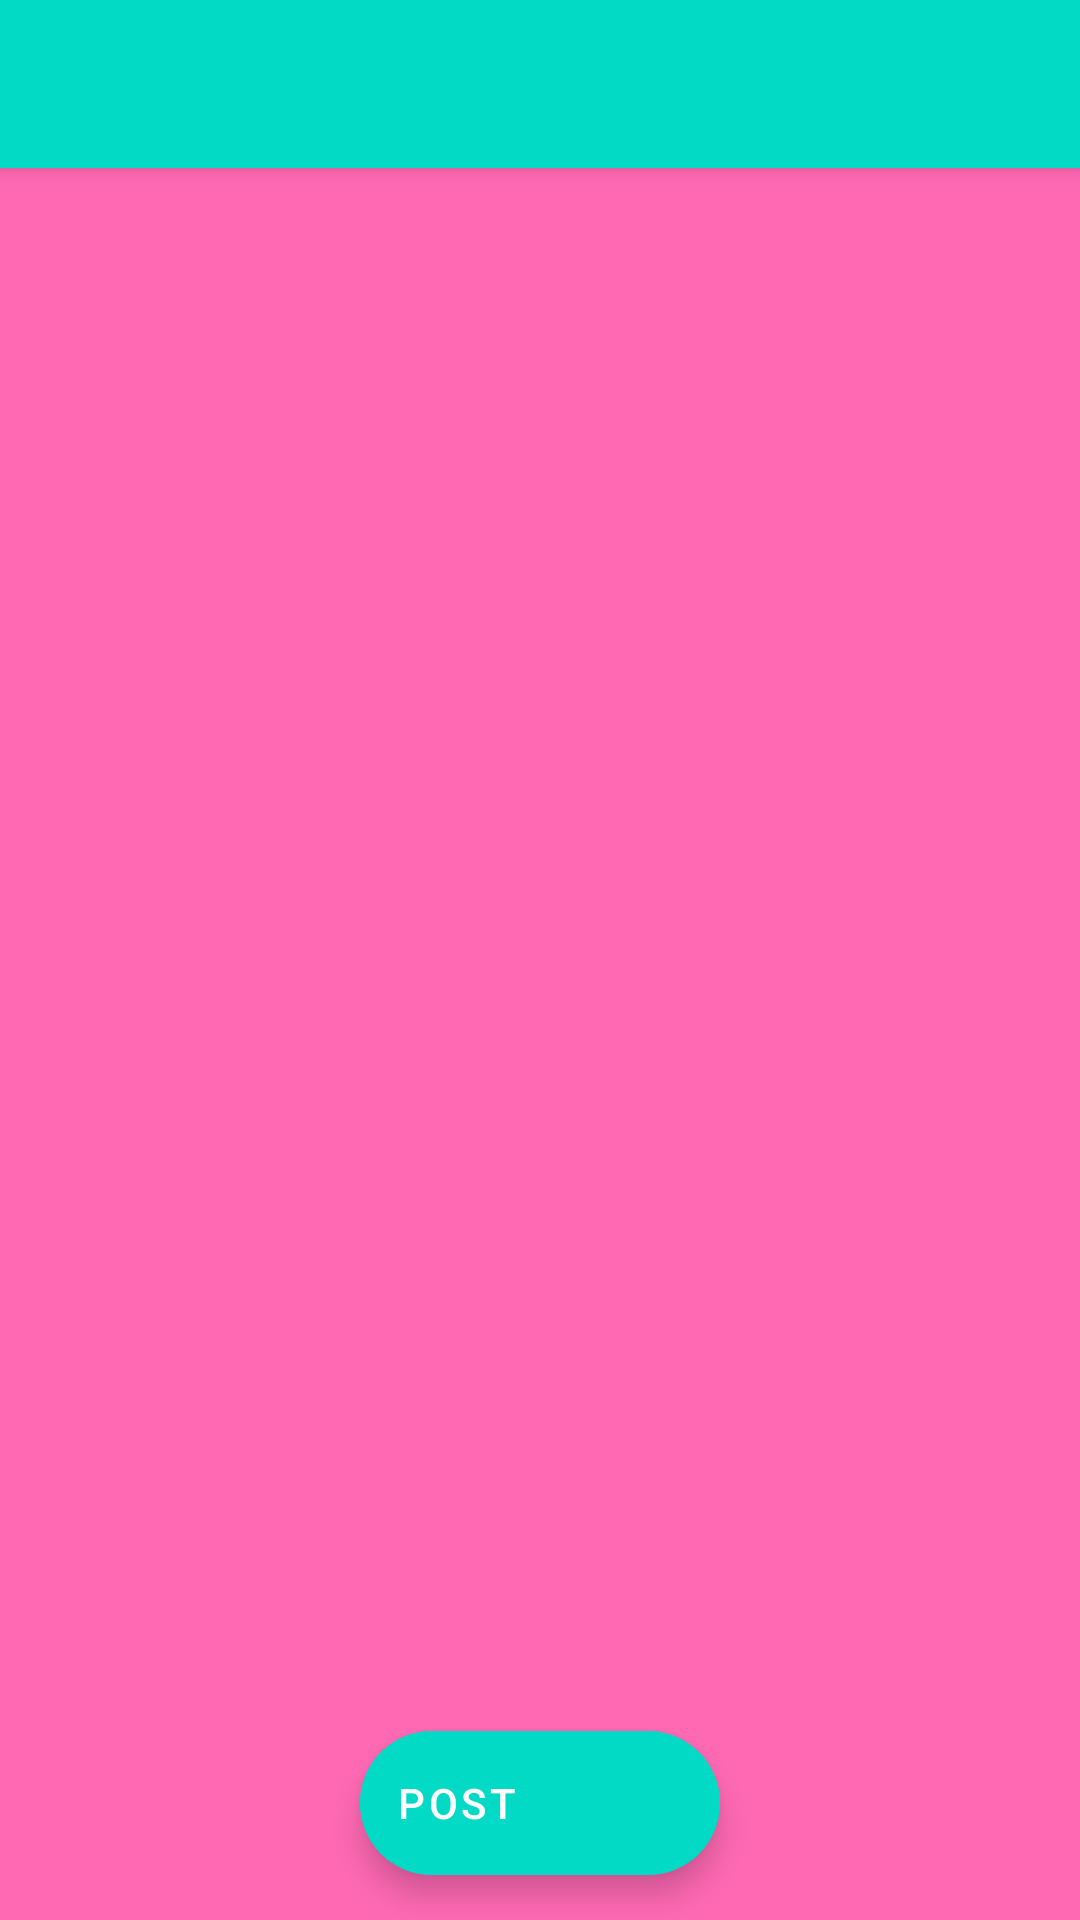

Produce the Android XML layout that renders to this screen, including the resource entries it uses.
<!-- AndroidManifest.xml: application theme Theme.MyApp -->
<!-- res/layout/activity_board.xml -->
<?xml version="1.0" encoding="utf-8"?>
<androidx.constraintlayout.widget.ConstraintLayout xmlns:android="http://schemas.android.com/apk/res/android"
    xmlns:app="http://schemas.android.com/apk/res-auto"
    xmlns:tools="http://schemas.android.com/tools"
    android:layout_width="match_parent"
    android:layout_height="match_parent"
    tools:context=".view.activity.BoardActivity">

    <androidx.appcompat.widget.Toolbar
        app:titleTextColor="@color/white"
        android:id="@+id/toolbar_board"
        android:layout_width="match_parent"
        android:layout_height="wrap_content"
        android:background="@color/colorAccent"
        android:elevation="4dp"
        app:layout_constraintStart_toStartOf="parent"
        app:layout_constraintTop_toTopOf="parent" />

    <androidx.recyclerview.widget.RecyclerView
        android:id="@+id/rv_board"
        android:layout_width="match_parent"
        android:layout_height="0dp"
        android:background="@color/colorPrimary"
        app:layout_constraintStart_toStartOf="parent"
        app:layout_constraintEnd_toEndOf="parent"
        app:layout_constraintBottom_toBottomOf="parent"
        app:layout_constraintTop_toBottomOf="@+id/toolbar_board"
        tools:listitem="@layout/rv_board_item" />

    <com.google.android.material.floatingactionbutton.ExtendedFloatingActionButton
        android:layout_width="wrap_content"
        android:layout_height="wrap_content"
        android:layout_marginBottom="15dp"
        android:backgroundTint="@color/colorAccent"
        android:text="post"
        android:id="@+id/btn_post_board"
        android:textColor="@color/white"
        app:icon="@drawable/ic_baseline_add_24"
        app:iconTint="@color/white"
        app:layout_constraintBottom_toBottomOf="parent"
        app:layout_constraintEnd_toEndOf="parent"
        app:layout_constraintStart_toStartOf="parent" />


</androidx.constraintlayout.widget.ConstraintLayout>
<!-- res/layout/rv_board_item.xml (included above) -->
<?xml version="1.0" encoding="utf-8"?>
<androidx.constraintlayout.widget.ConstraintLayout xmlns:android="http://schemas.android.com/apk/res/android"
    xmlns:app="http://schemas.android.com/apk/res-auto"
    xmlns:tools="http://schemas.android.com/tools"
    android:layout_width="match_parent"
    android:layout_height="wrap_content">
    <include android:id="@+id/rv_user_board"
        layout="@layout/rv_item_user"/>

    <androidx.recyclerview.widget.RecyclerView
        android:id="@+id/rv_item_rv"
        android:layout_width="match_parent"
        android:layout_height="300dp"
        app:layout_constraintTop_toBottomOf="@+id/rv_user_board" />


    <LinearLayout
        android:id="@+id/linearLayout2"
        android:layout_width="match_parent"
        android:layout_height="wrap_content"
        android:orientation="horizontal"
        android:padding="10dp"
        app:layout_constraintTop_toBottomOf="@+id/rv_item_rv">

        <TextView
            android:layout_width="wrap_content"
            android:layout_height="wrap_content"
            android:textStyle="bold"
            tools:text="2bro_jin" />

        <TextView
            android:id="@+id/tv_rv_item_contents"
            android:layout_width="match_parent"
            android:layout_height="wrap_content"
            android:layout_marginLeft="10dp"
            tools:text="콘텐츠" />
    </LinearLayout>

    <TextView
        android:id="@+id/tv_rv_item_like_count"
        android:layout_width="wrap_content"
        android:layout_height="wrap_content"
        app:layout_constraintTop_toBottomOf="@+id/linearLayout2"
        tools:text="6개" />

</androidx.constraintlayout.widget.ConstraintLayout>
<!-- res/layout/rv_item_user.xml (included above) -->
<?xml version="1.0" encoding="utf-8"?>
<LinearLayout xmlns:android="http://schemas.android.com/apk/res/android"
    xmlns:tools="http://schemas.android.com/tools"
    android:layout_width="match_parent"
    android:gravity="center_vertical"
    android:layout_height="wrap_content">


    <ImageView
        android:clickable="true"
        android:id="@+id/img_rv_item_profile"
        android:layout_width="30dp"
        android:layout_height="30dp"
        android:background="@drawable/image_circle"
        android:src="@drawable/ic_baseline_person_24" />

    <TextView
        android:id="@+id/tv_rv_item_username"
        android:layout_width="wrap_content"
        android:layout_height="wrap_content"
        android:layout_gravity="center"
        android:layout_margin="7dp"
        android:textColor="@color/black"
        android:textStyle="bold"
        android:textSize="16dp"
        tools:text="이형진" />
</LinearLayout>
<!-- resources referenced by this layout -->
<resources>
  <color name="black">#000000</color>
  <color name="colorAccent">#03DAC5</color>
  <color name="colorPrimary">#ff69b4</color>
  <color name="white">#ffffff</color>
  <!-- drawable ic_baseline_person_24 (drawable) -->
  <vector xmlns:android="http://schemas.android.com/apk/res/android"
      android:width="12dp"
      android:height="12dp"
      android:tint="#FFFFFF"
      android:viewportWidth="24"
      android:viewportHeight="24">
      <path
          android:fillColor="@android:color/white"
          android:pathData="M12,12c2.21,0 4,-1.79 4,-4s-1.79,-4 -4,-4 -4,1.79 -4,4 1.79,4 4,4zM12,14c-2.67,0 -8,1.34 -8,4v2h16v-2c0,-2.66 -5.33,-4 -8,-4z" />
  
  </vector>
  <!-- drawable image_circle (drawable) -->
  <?xml version="1.0" encoding="utf-8"?>
  <shape xmlns:android="http://schemas.android.com/apk/res/android" android:shape="rectangle" >
      <corners
          android:radius="100dp"
          />
      <solid
          android:color="#C3C3C3"/>
      <padding
  
          android:left="0dp"
          android:top="0dp"
          android:right="0dp"
          android:bottom="0dp"
          />
      <size
  
          android:width="60dp"
          android:height="60dp"
          />
      <stroke
  
          android:width="3dp"
          android:color="#C3C3C3"
          />
  </shape>
  <style name="Theme.MyApp" parent="Theme.MaterialComponents.DayNight.NoActionBar">
          
          <item name="colorPrimary">@color/colorPrimary</item>
          <item name="colorPrimaryDark">@color/colorPrimaryDark</item>
          <item name="colorAccent">@color/colorAccent</item>
      </style>
  <color name="colorPrimaryDark">#3700B3</color>
</resources>
